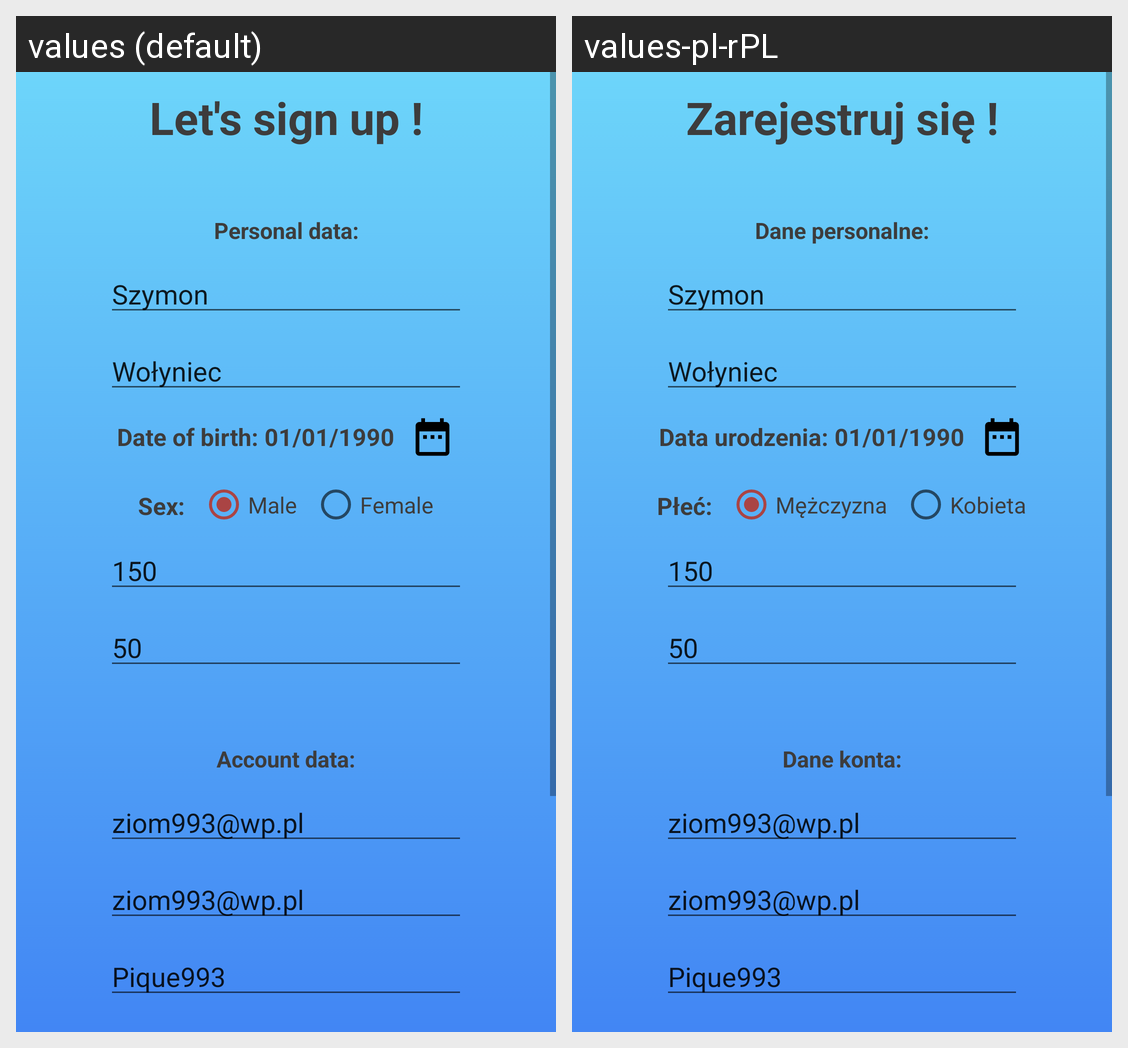

The same Android screen rendered under two of its app's locales, left to right. List the strings drawn on it with the default value and each locale's translation.
Android screen res/layout/sign_up_actv_layout.xml rendered under 2 locales, left to right: values (default), values-pl-rPL. Device: Nexus 5 (rendered at 1080×1920; each locale shown at half size, 540×960, under a caption strip naming it); theme AppTheme.
Strings drawn on this screen, with the default value and each locale's value (text and hints the layout hard-codes, and strings that could not be matched under every locale, appear in the picture but are not listed):

letsSignUp
  values: Let's sign up !
  values-pl-rPL: Zarejestruj się !

personalData
  values: Personal data:
  values-pl-rPL: Dane personalne:

dateBirth
  values: Date of birth: 01/01/1990
  values-pl-rPL: Data urodzenia: 01/01/1990

sex
  values: Sex:
  values-pl-rPL: Płeć:

Male
  values: Male
  values-pl-rPL: Mężczyzna

Female
  values: Female
  values-pl-rPL: Kobieta

accountData
  values: Account data:
  values-pl-rPL: Dane konta:
